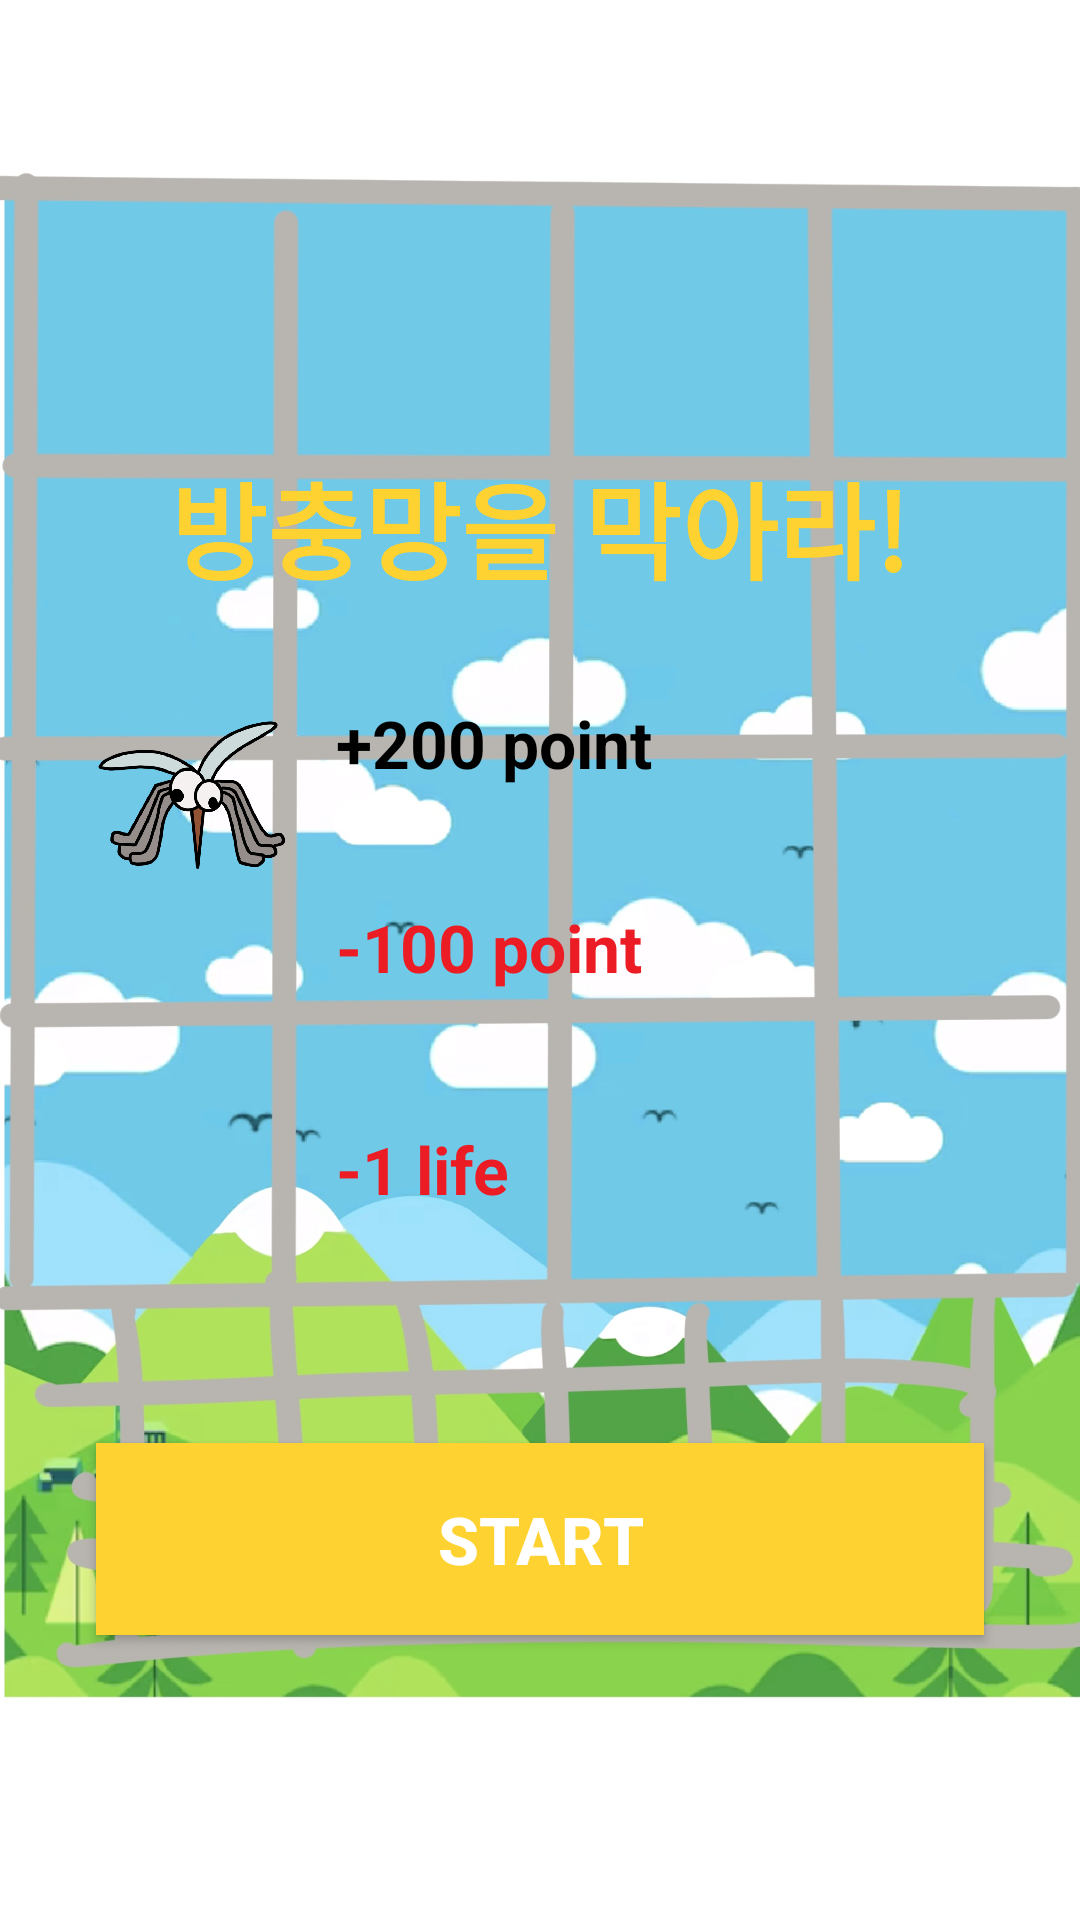

Write the Android layout XML for this screen, with the resource values it uses.
<!-- AndroidManifest.xml: activity theme Theme.AppCompat.NoActionBar -->
<!-- res/layout/activity_main.xml -->
<RelativeLayout
    xmlns:android="http://schemas.android.com/apk/res/android"
    android:background="@drawable/background"
    android:layout_width="match_parent"
    android:layout_height="match_parent">

    <TextView
        android:id="@+id/title_tv"
        android:layout_width="wrap_content"
        android:layout_height="wrap_content"
        android:text="방충망을 막아라!"
        android:textSize="35dp"
        android:textStyle="bold"
        android:textColor="#fed231"
        android:layout_centerHorizontal="true"
        android:layout_marginTop="150dp"
        android:layout_marginBottom="32dp" />

    <LinearLayout
        android:id="@+id/info_ly"
        android:layout_width="match_parent"
        android:layout_height="wrap_content"
        android:orientation="vertical"
        android:layout_marginLeft="32dp"
        android:layout_marginRight="32dp"
        android:layout_below="@id/title_tv" >

        <LinearLayout
            android:layout_width="match_parent"
            android:layout_height="match_parent"
            android:layout_marginBottom="4dp"
            android:orientation="horizontal" >

            <ImageView
                android:layout_width="64dp"
                android:layout_height="64dp"
                android:src="@drawable/mole"
                android:layout_marginRight="16dp" />

            <TextView
                android:layout_width="wrap_content"
                android:layout_height="wrap_content"
                android:text="+200 point "
                android:textStyle="bold"
                android:textColor="#000000"
                android:textSize="22sp" />

        </LinearLayout>

        <LinearLayout
            android:layout_width="match_parent"
            android:layout_height="70dp"
            android:layout_marginBottom="4dp"
            android:orientation="horizontal" >

            <ImageView
                android:layout_width="64dp"
                android:layout_height="match_parent"
                android:src="@drawable/mole1"
                android:layout_marginRight="16dp" />

            <TextView
                android:layout_width="wrap_content"
                android:layout_height="70dp"
                android:text="-100 point "
                android:textStyle="bold"
                android:textColor="#ec1c24"
                android:textSize="22sp" />

        </LinearLayout>

        <LinearLayout
            android:layout_width="match_parent"
            android:layout_height="70dp"
            android:layout_marginBottom="4dp"
            android:orientation="horizontal" >

            <ImageView
                android:layout_width="64dp"
                android:layout_height="match_parent"
                android:src="@drawable/rabbit"
                android:layout_marginRight="16dp" />

            <TextView
                android:layout_width="wrap_content"
                android:layout_height="wrap_content"
                android:text="-1 life"
                android:textStyle="bold"
                android:textColor="#ec1c24"
                android:textSize="22sp" />

        </LinearLayout>

    </LinearLayout>

    <Button
        android:id="@+id/startBtn"
        android:layout_width="match_parent"
        android:layout_height="64dp"
        android:text="start"
        android:textStyle="bold"
        android:background="#fed231"
        android:textSize="22sp"
        android:layout_margin="32dp"
        android:layout_below="@id/info_ly" />

</RelativeLayout>
<!-- resources referenced by this layout -->
<resources>
  <!-- drawable background: jpeg bitmap (drawable, 258754 bytes) -->
  <!-- drawable mole: png bitmap (drawable, 76880 bytes) -->
</resources>
